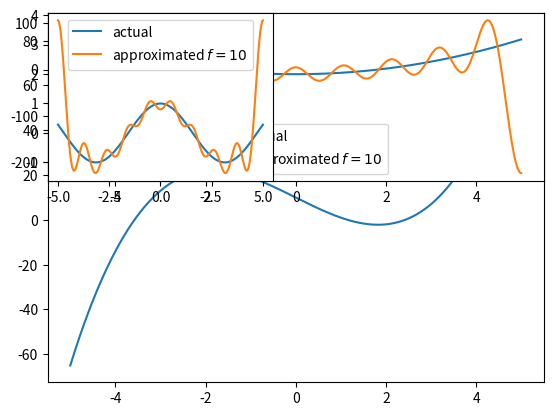

This figure's Python source:
'''
Implementing lateral orthogonal rectification for identying periodic orbits in 
trained RNN. 
'''
# using simpson rule to calculate integrals
#%%
from scipy.integrate import simpson
import numpy as np
import matplotlib.pyplot as plt

#%%
def FOURIER(x, tspan, n_freqs):
    '''
    calculates the coefficients of a fourier approximation of x on tspan upto 
    n_freqs frequencies. We assume that f(tspan) = x
    '''
    assert n_freqs >= 1
    L = np.abs(tspan[-1] - tspan[0])
    x_dim = x.shape
    if len(x_dim) == 1:
        n = 1
    else:
        n = x_dim[0]
    results = np.zeros((n_freqs+1, 2, n))
    A_0 = 1/L * simpson(x, tspan).reshape(1, -1)
    B_0 = np.zeros((1, n))
    results[0] = np.r_[A_0, B_0]
    for f in range(1, n_freqs+1):
        A_n = 2/L * simpson(x*np.cos(2*np.pi*f*tspan/L), tspan) 
        B_n =  2/L * simpson(x*np.sin(2*np.pi*f*tspan/L), tspan) 
        results[f] = np.r_[A_n.reshape(1, -1), B_n.reshape(1, -1)]
    return {'results':results,
            'n_freqs': n_freqs, 'L': L, 
            'interval':(tspan[0], tspan[-1]), 
            'dim':n, 'n_points':len(tspan)}


def evaluate_fourier(F, t, k = 0):
    '''
    evaluates the k^th derivative of a FOURIER object for every points in t. 
    Every element of t must be in the interval of F. k => 0
    '''
    t = np.array(t)
    interval = F['interval']
    assert np.all((t >= interval[0]) * (t <= interval[1]))
    coeff = F['results'] 
    n_freqs = F['n_freqs']
    N = F['dim']
    L = F['L'] + 2*1e-3
    t[0] = t[0] - 1e-3
    t[-1] = t[0] + 1e-3
    n_points = len(t)
    if k > 0:
        # if we require a derivative, the constants vanishes 
        coeff[0][0] = coeff[0][1]
    C = np.matmul(np.array([1, 0.]), coeff[0]).reshape(-1, 1)
    output = C + np.zeros_like(x)
    for f in range(1, n_freqs):
        c = (2*np.pi*f/L)**k*np.cos(2*np.pi*f*t/L + k*np.pi/2).flatten()
        s = (2*np.pi*f/L)**k*np.sin(2*np.pi*f*t/L + k*np.pi/2).flatten()
        cs = np.c_[c, s].reshape(n_points, -1, 2)
        C_n = np.sum(coeff[f].T * cs, axis = 2).T
        output += C_n 
    return output

# def Frenet_Frame(F, x):
#     '''
#     Takes a Fourier Approximation and return a Frenet Frame for it
#     '''
#     resuls = dict()
#     n = F['dim']
#     for i in range(1, n+1):
    
#%%
t = np.linspace(-5, 5, 1000)
x = t**3 - 10*t + 10 
x_prime = 3*t**2 - 10
y = np.sin(t)
y_prime = np.cos(t) 
X = np.c_[x, y]
X = X.T
plt.plot(t, x)
plt.show()
  # %%
n_freqs = 10
F = FOURIER(X, t, n_freqs=n_freqs)
x_pred = evaluate_fourier(F,t, k=1)
#%%
plt.subplot(2, 1, 1)
# plt.plot(t, X[0], label = 'actual')
plt.plot(t, x_prime, label = 'actual')
plt.plot(t, x_pred[0], label = f'approximated $f={n_freqs}$')
plt.legend()
plt.show()
plt.subplot(2, 2, 1)
# plt.plot(t, X[1], label = 'actual')
plt.plot(t, y_prime, label = 'actual')
plt.plot(t, x_pred[1], label = f'approximated $f={n_freqs}$')
plt.legend()
plt.show()
# %%
